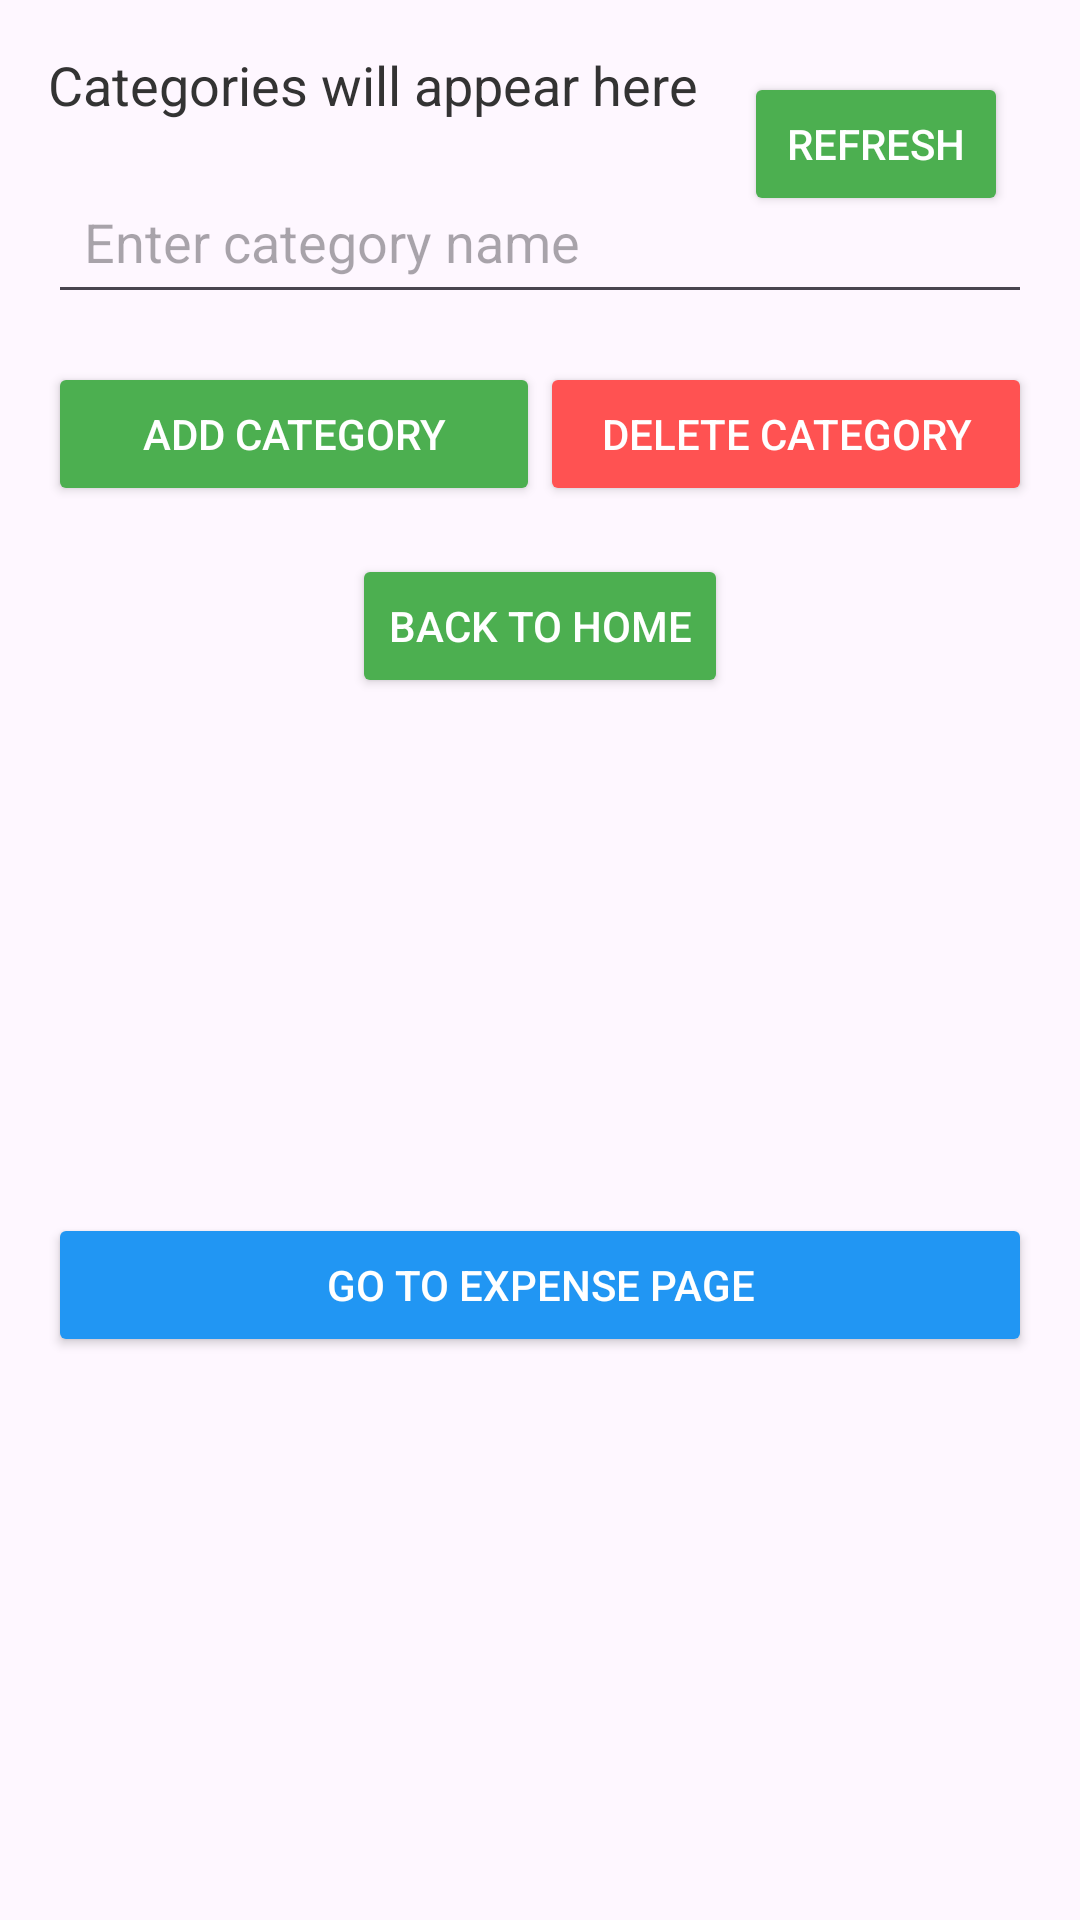

The Android layout XML behind this screen, and the referenced resources:
<!-- AndroidManifest.xml: application theme Theme.SmartBudgetting -->
<!-- res/layout/activity_category.xml -->
<?xml version="1.0" encoding="utf-8"?>
<androidx.constraintlayout.widget.ConstraintLayout
    android:id="@+id/main"
    xmlns:android="http://schemas.android.com/apk/res/android"
    xmlns:app="http://schemas.android.com/apk/res-auto"
    xmlns:tools="http://schemas.android.com/tools"
    android:layout_width="match_parent"
    android:layout_height="match_parent"
    android:padding="16dp"
    tools:context=".CategoryActivity">

    
    <Button
        android:id="@+id/buttonRefresh"
        android:layout_width="wrap_content"
        android:layout_height="wrap_content"
        android:text="Refresh"
        android:backgroundTint="#4CAF50"
        android:textColor="#FFFFFF"
        android:layout_marginTop="8dp"
        android:layout_marginEnd="8dp"
        app:layout_constraintTop_toTopOf="parent"
        app:layout_constraintEnd_toEndOf="parent"/>

    
    <TextView
        android:id="@+id/textViewCategories"
        android:layout_width="0dp"
        android:layout_height="wrap_content"
        android:text="Categories will appear here"
        android:textSize="18sp"
        android:textColor="#333333"
        app:layout_constraintTop_toBottomOf="@id/buttonLogout"
        app:layout_constraintStart_toStartOf="parent"
        app:layout_constraintEnd_toEndOf="parent"
        android:layout_marginTop="24dp"
        tools:ignore="NotSibling" />

    
    <EditText
        android:id="@+id/editTextCategoryName"
        android:layout_width="0dp"
        android:layout_height="wrap_content"
        android:hint="Enter category name"
        android:padding="12dp"
        app:layout_constraintTop_toBottomOf="@id/textViewCategories"
        app:layout_constraintStart_toStartOf="parent"
        app:layout_constraintEnd_toEndOf="parent"
        android:layout_marginTop="16dp" />

    
    <Button
        android:id="@+id/buttonAddCategory"
        android:layout_width="0dp"
        android:layout_height="wrap_content"
        android:text="Add Category"
        android:backgroundTint="#4CAF50"
        android:textColor="#FFFFFF"
        app:layout_constraintTop_toBottomOf="@id/editTextCategoryName"
        app:layout_constraintStart_toStartOf="parent"
        app:layout_constraintEnd_toStartOf="@id/buttonDeleteCategory"
        android:layout_marginTop="16dp" />

    
    <Button
        android:id="@+id/buttonDeleteCategory"
        android:layout_width="0dp"
        android:layout_height="wrap_content"
        android:text="Delete Category"
        android:backgroundTint="#FF5252"
        android:textColor="#FFFFFF"
        android:elevation="4dp"
        app:layout_constraintTop_toBottomOf="@id/editTextCategoryName"
        app:layout_constraintStart_toEndOf="@id/buttonAddCategory"
        app:layout_constraintEnd_toEndOf="parent"
        android:layout_marginTop="16dp" />

    <Button
        android:id="@+id/buttonBackToHome"
        android:layout_width="wrap_content"
        android:layout_height="wrap_content"
        android:text="Back to Home"
        android:backgroundTint="#4CAF50"
        android:textColor="#FFFFFF"
        app:layout_constraintTop_toBottomOf="@id/buttonDeleteCategory"
        app:layout_constraintStart_toStartOf="parent"
        app:layout_constraintEnd_toEndOf="parent"
        android:layout_marginTop="16dp" />

    
    <Button
        android:id="@+id/buttonGoToExpense"
        android:layout_width="0dp"
        android:layout_height="wrap_content"
        android:text="Go to Expense Page"
        android:backgroundTint="#2196F3"
        android:textColor="#FFFFFF"
        app:layout_constraintBottom_toBottomOf="parent"
        app:layout_constraintStart_toStartOf="parent"
        app:layout_constraintEnd_toEndOf="parent"
        android:layout_marginBottom="16dp"
        android:layout_marginTop="16dp"
        app:layout_constraintTop_toBottomOf="@id/buttonBackToHome" />

</androidx.constraintlayout.widget.ConstraintLayout>
<!-- resources referenced by this layout -->
<resources>
  <style name="Theme.SmartBudgetting" parent="Base.Theme.SmartBudgetting" />
  <style name="Base.Theme.SmartBudgetting" parent="Theme.Material3.DayNight.NoActionBar">
          
          
      </style>
</resources>
